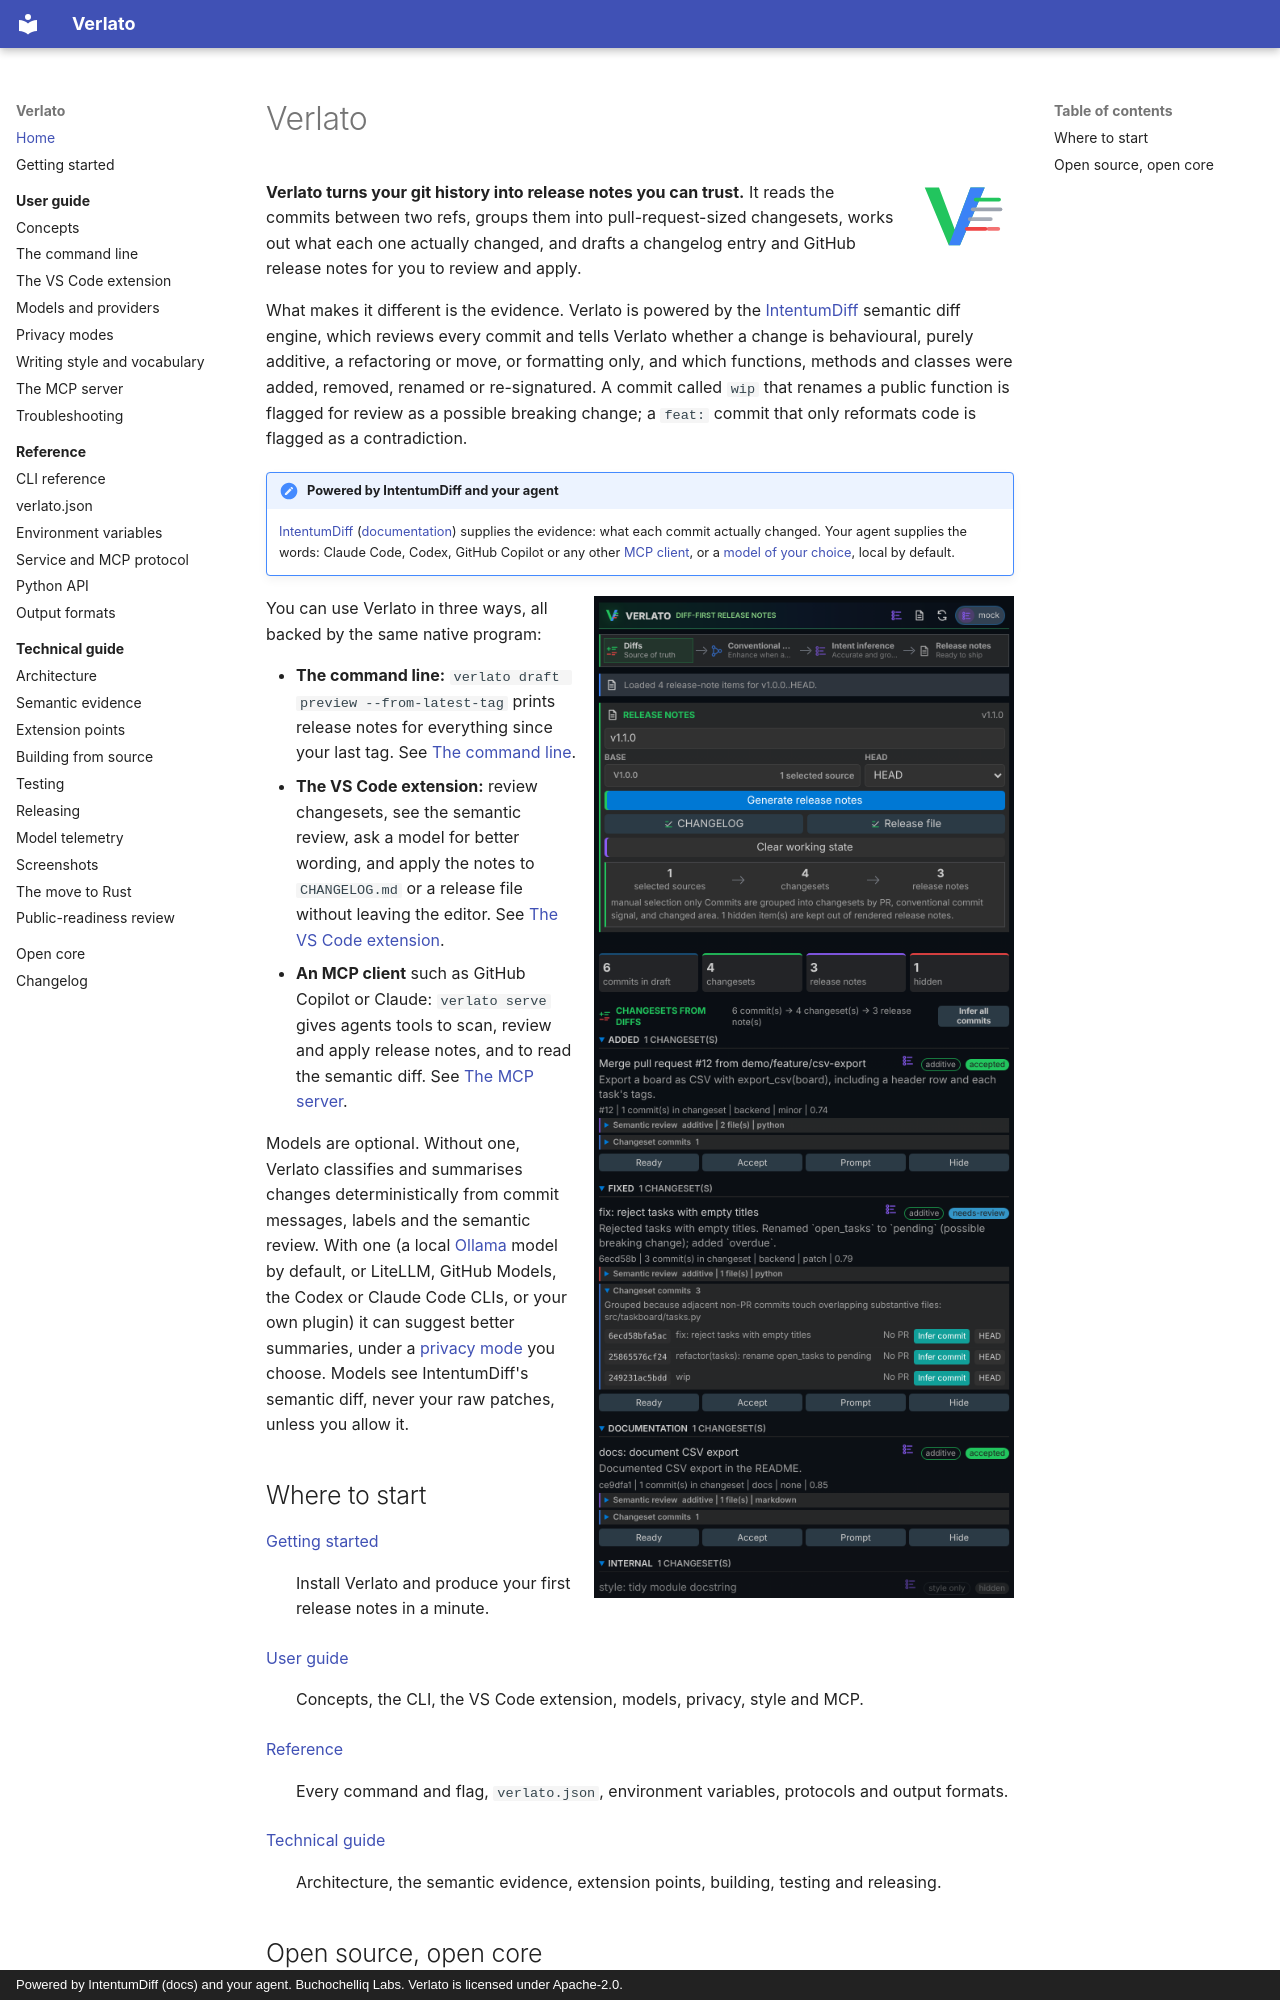

repository: buchochelliq-labs/verlato-core · page: index.html · generator: mkdocs · copyright: Powered by IntentumDiff (docs) and your agent. Buchochelliq Labs. Verlato is licensed under Apache-2.0.

# Verlato

![Verlato](assets/verlato.svg){ width="96" align="right" }

**Verlato turns your git history into release notes you can trust.** It reads the commits
between two refs, groups them into pull-request-sized changesets, works out what each one
actually changed, and drafts a changelog entry and GitHub release notes for you to review and
apply.

What makes it different is the evidence. Verlato is powered by the
[IntentumDiff](https://github.com/buchochelliq-labs/intentumdiff-core) semantic diff engine,
which reviews every commit and tells Verlato whether a change is behavioural, purely
additive, a refactoring or move, or formatting only, and which functions, methods and
classes were added, removed, renamed or re-signatured. A commit called `wip` that renames a
public function is flagged for review as a possible breaking change; a `feat:` commit that
only reformats code is flagged as a contradiction.

!!! note "Powered by IntentumDiff and your agent"

    [IntentumDiff](https://github.com/buchochelliq-labs/intentumdiff-core)
    ([documentation](https://buchochelliq-labs.github.io/intentumdiff-docs/)) supplies the
    evidence: what each commit actually changed. Your agent supplies the words: Claude Code,
    Codex, GitHub Copilot or any other [MCP client](guide/mcp.md), or a
    [model of your choice](guide/models.md), local by default.

![The Verlato Control view in VS Code](assets/screenshots/vscode-control.png){ width="420" align="right" }

You can use Verlato in three ways, all backed by the same native program:

- **The command line:** `verlato draft preview --from-latest-tag` prints release notes for
  everything since your last tag. See [The command line](guide/cli.md).
- **The VS Code extension:** review changesets, see the semantic review, ask a model for
  better wording, and apply the notes to `CHANGELOG.md` or a release file without leaving
  the editor. See [The VS Code extension](guide/vscode.md).
- **An MCP client** such as GitHub Copilot or Claude: `verlato serve` gives agents tools to
  scan, review and apply release notes, and to read the semantic diff. See
  [The MCP server](guide/mcp.md).

Models are optional. Without one, Verlato classifies and summarises changes
deterministically from commit messages, labels and the semantic review. With one (a local
[Ollama](https://ollama.com) model by default, or LiteLLM, GitHub Models, the Codex or
Claude Code CLIs, or your own plugin) it can suggest better summaries, under a
[privacy mode](guide/privacy.md) you choose. Models see IntentumDiff's semantic diff, never
your raw patches, unless you allow it.

## Where to start

[Getting started](getting-started.md)
:   Install Verlato and produce your first release notes in a minute.

[User guide](guide/index.md)
:   Concepts, the CLI, the VS Code extension, models, privacy, style and MCP.

[Reference](reference/index.md)
:   Every command and flag, `verlato.json`, environment variables, protocols and output formats.

[Technical guide](technical/index.md)
:   Architecture, the semantic evidence, extension points, building, testing and releasing.
